The GitHub repository muschi-lab/earthlab2026 contains a labelled image folder "sea_ice_dataset" with 3 categories: ice, miz, open water. Examples follow, each with its label.

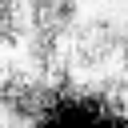
Label: miz

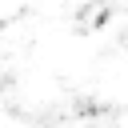
Label: ice

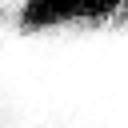
Label: ice

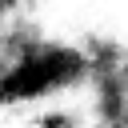
Label: miz

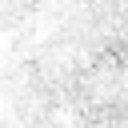
Label: ice

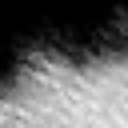
Label: miz
